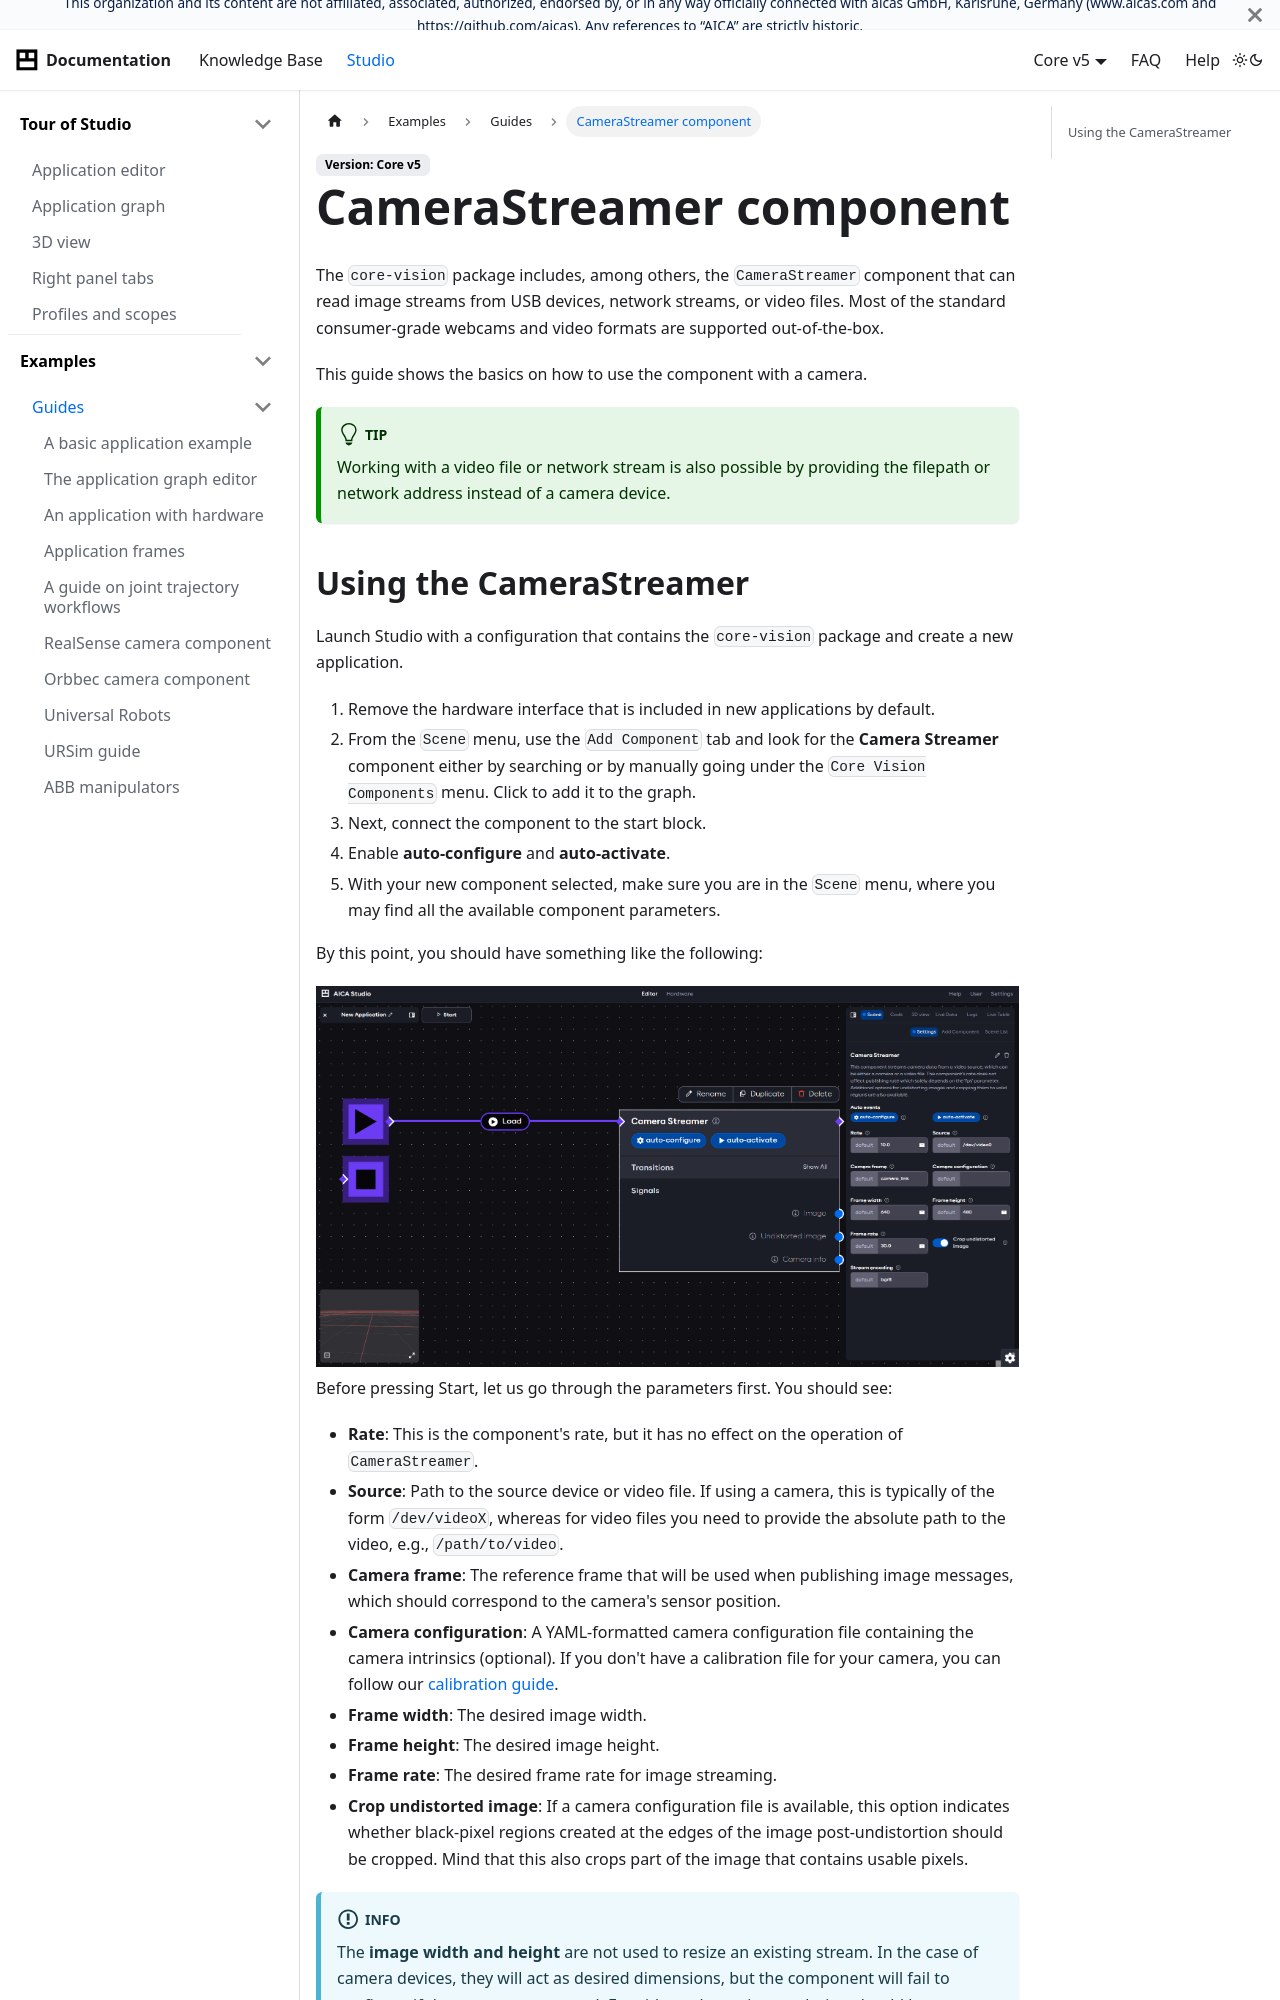

repository: aica-technology/api · page: core/examples/guides/camera-streamer/index.html · generator: docusaurus

---
sidebar_position: 13
title: CameraStreamer component
---

import Tabs from '@theme/Tabs';
import TabItem from '@theme/TabItem';

import cameraStreamerExample from './assets/camera-streamer-example.png'

# CameraStreamer component

The `core-vision` package includes, among others, the `CameraStreamer` component that can read image streams from
USB devices, network streams, or video files. Most of the standard consumer-grade webcams and video formats are
supported out-of-the-box.

This guide shows the basics on how to use the component with a camera.

:::tip

Working with a video file or network stream is also possible by providing the filepath or network address instead
of a camera device.

:::
